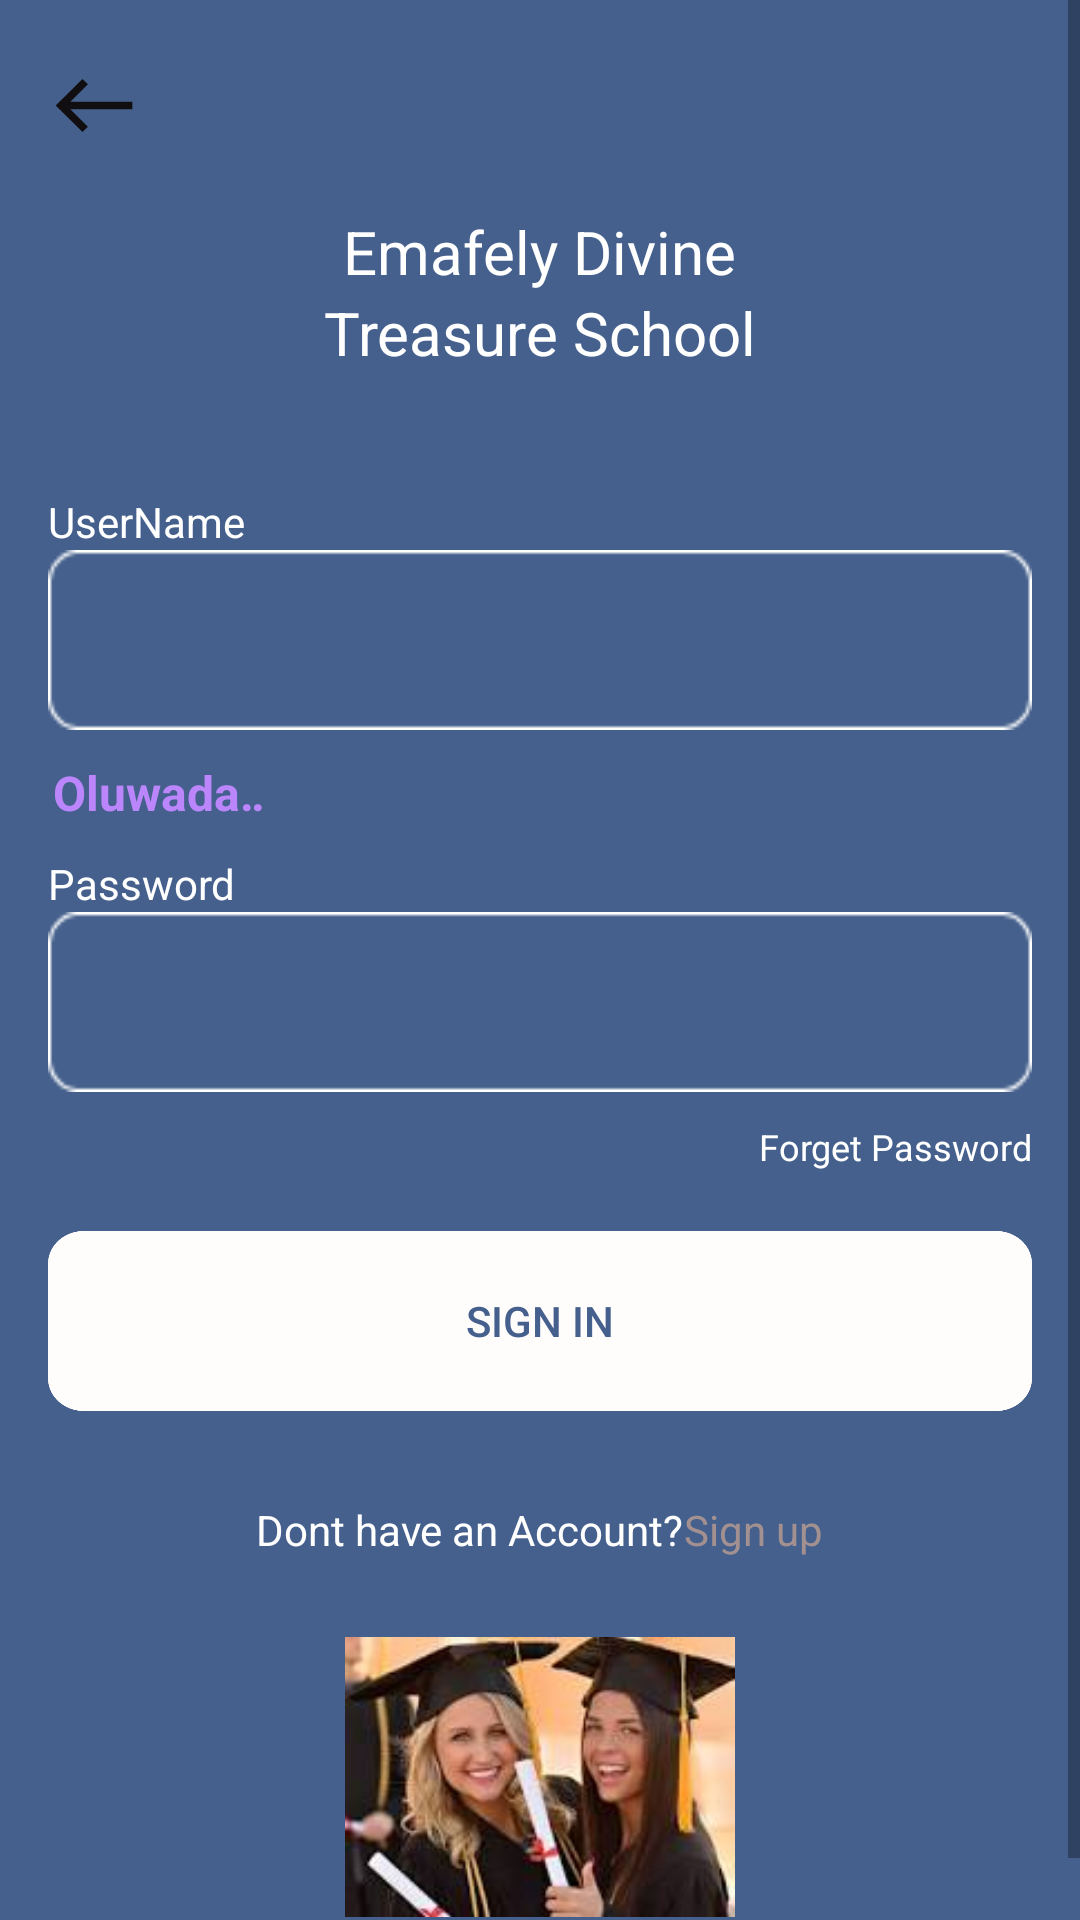

Produce the Android XML layout that renders to this screen, including the resource entries it uses.
<!-- AndroidManifest.xml: application theme Theme.Emafely -->
<!-- res/layout/activity_main5.xml -->
<?xml version="1.0" encoding="utf-8"?>
<LinearLayout xmlns:android="http://schemas.android.com/apk/res/android"
    xmlns:app="http://schemas.android.com/apk/res-auto"
    xmlns:tools="http://schemas.android.com/tools"
    android:layout_width="match_parent"
    android:layout_height="match_parent"
    android:orientation="vertical"
    android:background="#45608C"
    tools:context=".MainActivity5">

    <ScrollView
        android:layout_width="match_parent"
        android:layout_height="match_parent">

        <LinearLayout
            android:layout_width="match_parent"
            android:layout_height="wrap_content"
            android:orientation="vertical">

            <ImageView
                android:layout_width="30.5dp"
                android:layout_height="30.32dp"
                android:layout_marginTop="20dp"
                android:background="@drawable/ic_baseline_west_24"
                android:layout_marginLeft="16dp"/>

            <TextView
                android:layout_width="wrap_content"
                android:layout_height="wrap_content"
                android:text="Emafely Divine"
                android:layout_gravity="center"
                android:layout_marginTop="20dp"
                android:textSize="20sp"
                android:textColor="#FFFFFF"/>

            <TextView
                android:layout_width="wrap_content"
                android:layout_height="wrap_content"
                android:text="Treasure School"
                android:layout_gravity="center"
                android:textSize="20sp"
                android:textColor="#FFFFFF"/>


            <TextView
                android:layout_width="wrap_content"
                android:layout_height="wrap_content"
                android:text="UserName"
                android:layout_marginTop="40dp"
                android:textSize="14sp"
                android:layout_marginLeft="16dp"
                android:textColor="#FFFFFF"/>

            <EditText
                android:id="@+id/et_user_name"
                android:layout_width="match_parent"
                android:layout_height="60dp"
                android:paddingLeft="20dp"
                android:hint=""
                android:textColorHint="@color/white"
                android:layout_marginRight="16dp"
                android:layout_marginLeft="16dp"
                android:inputType="text"
                android:background="@drawable/box_edittext"/>



            <TextView
                android:id="@+id/text_view"
                android:layout_width="90dp"
                android:layout_height="wrap_content"
                android:text="Oluwadayo Peter Hunsa"
                android:layout_marginTop="10dp"
                android:paddingLeft="16dp"
                android:textSize="16sp"
                android:gravity="center"
                android:marqueeRepeatLimit="marquee_forever"
                android:singleLine="true"
                android:scrollHorizontally="true"
                android:ellipsize="marquee"
                android:textColor="@color/purple_200"
                android:textStyle="bold" />

            <TextView
                android:layout_width="wrap_content"
                android:layout_height="wrap_content"
                android:text="Password"
                android:layout_marginTop="10dp"
                android:textSize="14sp"
                android:layout_marginLeft="16dp"
                android:textColor="#FFFFFF"/>

            <EditText
                android:id="@+id/et_password"
                android:layout_width="match_parent"
                android:layout_height="60dp"
                android:paddingLeft="20dp"
                android:layout_marginRight="16dp"
                android:layout_marginLeft="16dp"
                android:inputType="textPassword"
                android:background="@drawable/box_edittext"/>

            <TextView
                android:id="@+id/for_password"
                android:layout_width="wrap_content"
                android:layout_height="wrap_content"
                android:text="Forget Password"
                android:layout_marginTop="10dp"
                android:textSize="12sp"
                android:layout_gravity="end"
                android:layout_marginRight="16dp"
                android:textColor="#FFFFFF"/>

            <androidx.appcompat.widget.AppCompatButton
                android:id="@+id/button1"
                android:layout_width="match_parent"
                android:layout_height="60dp"
                android:layout_marginRight="16dp"
                android:layout_marginLeft="16dp"
                android:layout_marginTop="20dp"
                android:text="Sign in"
                android:textSize="14sp"
                android:textColor="#45608C"
                android:background="@drawable/white_button"/>


            <LinearLayout
                android:layout_width="match_parent"
                android:layout_height="wrap_content"
                android:gravity="center"
                android:layout_marginTop="30dp"
                android:orientation="horizontal">

                <TextView
                    android:layout_width="wrap_content"
                    android:layout_height="wrap_content"
                    android:text="Dont have an Account?"
                    android:textColor="#FFFFFF"
                    android:textSize="14sp"/>

                <TextView
                    android:layout_width="wrap_content"
                    android:layout_height="wrap_content"
                    android:text="Sign up"
                    android:textColor="#A39090"
                    android:textSize="14sp"/>

            </LinearLayout>


            <LinearLayout

                android:layout_width="130dp"
                android:layout_height="wrap_content"
                android:layout_gravity="center"
                android:orientation="horizontal">

                <ImageView
                    android:id="@+id/image_1"
                    android:layout_width="130dp"
                    android:layout_height="wrap_content"
                    android:layout_marginTop="10dp"
                    android:marqueeRepeatLimit="marquee_forever"
                    android:singleLine="true"
                    android:src="@drawable/twowii"
                    android:gravity="center"
                    android:scrollHorizontally="true"
                    android:ellipsize="marquee"/>

                <ImageView
                    android:id="@+id/image2"
                    android:layout_width="130dp"
                    android:layout_height="wrap_content"
                    android:layout_marginTop="10dp"
                    android:marqueeRepeatLimit="marquee_forever"
                    android:singleLine="true"
                    android:src="@drawable/carrrrrrrwawa"
                    android:gravity="center"
                    android:scrollHorizontally="true"
                    android:ellipsize="marquee"/>

                <ImageView
                    android:id="@+id/image3"
                    android:layout_width="130dp"
                    android:layout_height="wrap_content"
                    android:layout_marginTop="10dp"
                    android:marqueeRepeatLimit="marquee_forever"
                    android:singleLine="true"
                    android:src="@drawable/capsmiii"
                    android:gravity="center"
                    android:scrollHorizontally="true"
                    android:ellipsize="marquee"/>

                <ImageView
                    android:id="@+id/image_"
                    android:layout_width="130dp"
                    android:layout_height="wrap_content"
                    android:layout_marginTop="10dp"
                    android:src="@drawable/cebmii"
                    android:marqueeRepeatLimit="marquee_forever"
                    android:singleLine="true"
                    android:gravity="center"
                    android:scrollHorizontally="true"
                    android:ellipsize="marquee"/>



            </LinearLayout>









        </LinearLayout>
    </ScrollView>
</LinearLayout>
<!-- resources referenced by this layout -->
<resources>
  <!-- drawable box_edittext: png bitmap (drawable-v24, 584 bytes) -->
  <!-- drawable capsmiii: jpg bitmap (drawable-v24, 4587 bytes) -->
  <!-- drawable carrrrrrrwawa: jpg bitmap (drawable-v24, 2310 bytes) -->
  <!-- drawable cebmii: jpg bitmap (drawable-v24, 5587 bytes) -->
  <!-- drawable ic_baseline_west_24 (drawable) -->
  <vector android:height="24dp" android:tint="#110E11"
      android:viewportHeight="24" android:viewportWidth="24"
      android:width="24dp" xmlns:android="http://schemas.android.com/apk/res/android">
      <path android:fillColor="@android:color/white" android:pathData="M9,19l1.41,-1.41L5.83,13H22V11H5.83l4.59,-4.59L9,5l-7,7L9,19z"/>
  </vector>
  <!-- drawable twowii: jpg bitmap (drawable-v24, 5755 bytes) -->
  <!-- drawable white_button: png bitmap (drawable-v24, 9167 bytes) -->
  <style name="Theme.Emafely" parent="Theme.AppCompat.Light.NoActionBar">
          
          <item name="colorPrimary">@color/purple_500</item>
          <item name="colorPrimaryVariant">@color/purple_700</item>
          <item name="colorOnPrimary">@color/white</item>
          
          <item name="colorSecondary">@color/teal_200</item>
          <item name="colorSecondaryVariant">@color/teal_700</item>
          <item name="colorOnSecondary">@color/black</item>
          
          <item name="android:statusBarColor">#00000000</item>
          
      </style>
  <!-- not gathered from this repository: default colours our renderer supplied (Android Studio template values) -->
  <color name="purple_200">#FFBB86FC</color>
  <color name="purple_500">#FF6200EE</color>
  <color name="purple_700">#FF3700B3</color>
  <color name="teal_200">#FF03DAC5</color>
  <color name="teal_700">#FF018786</color>
  <color name="black">#FF000000</color>
  <color name="white">#FFFFFFFF</color>
</resources>
